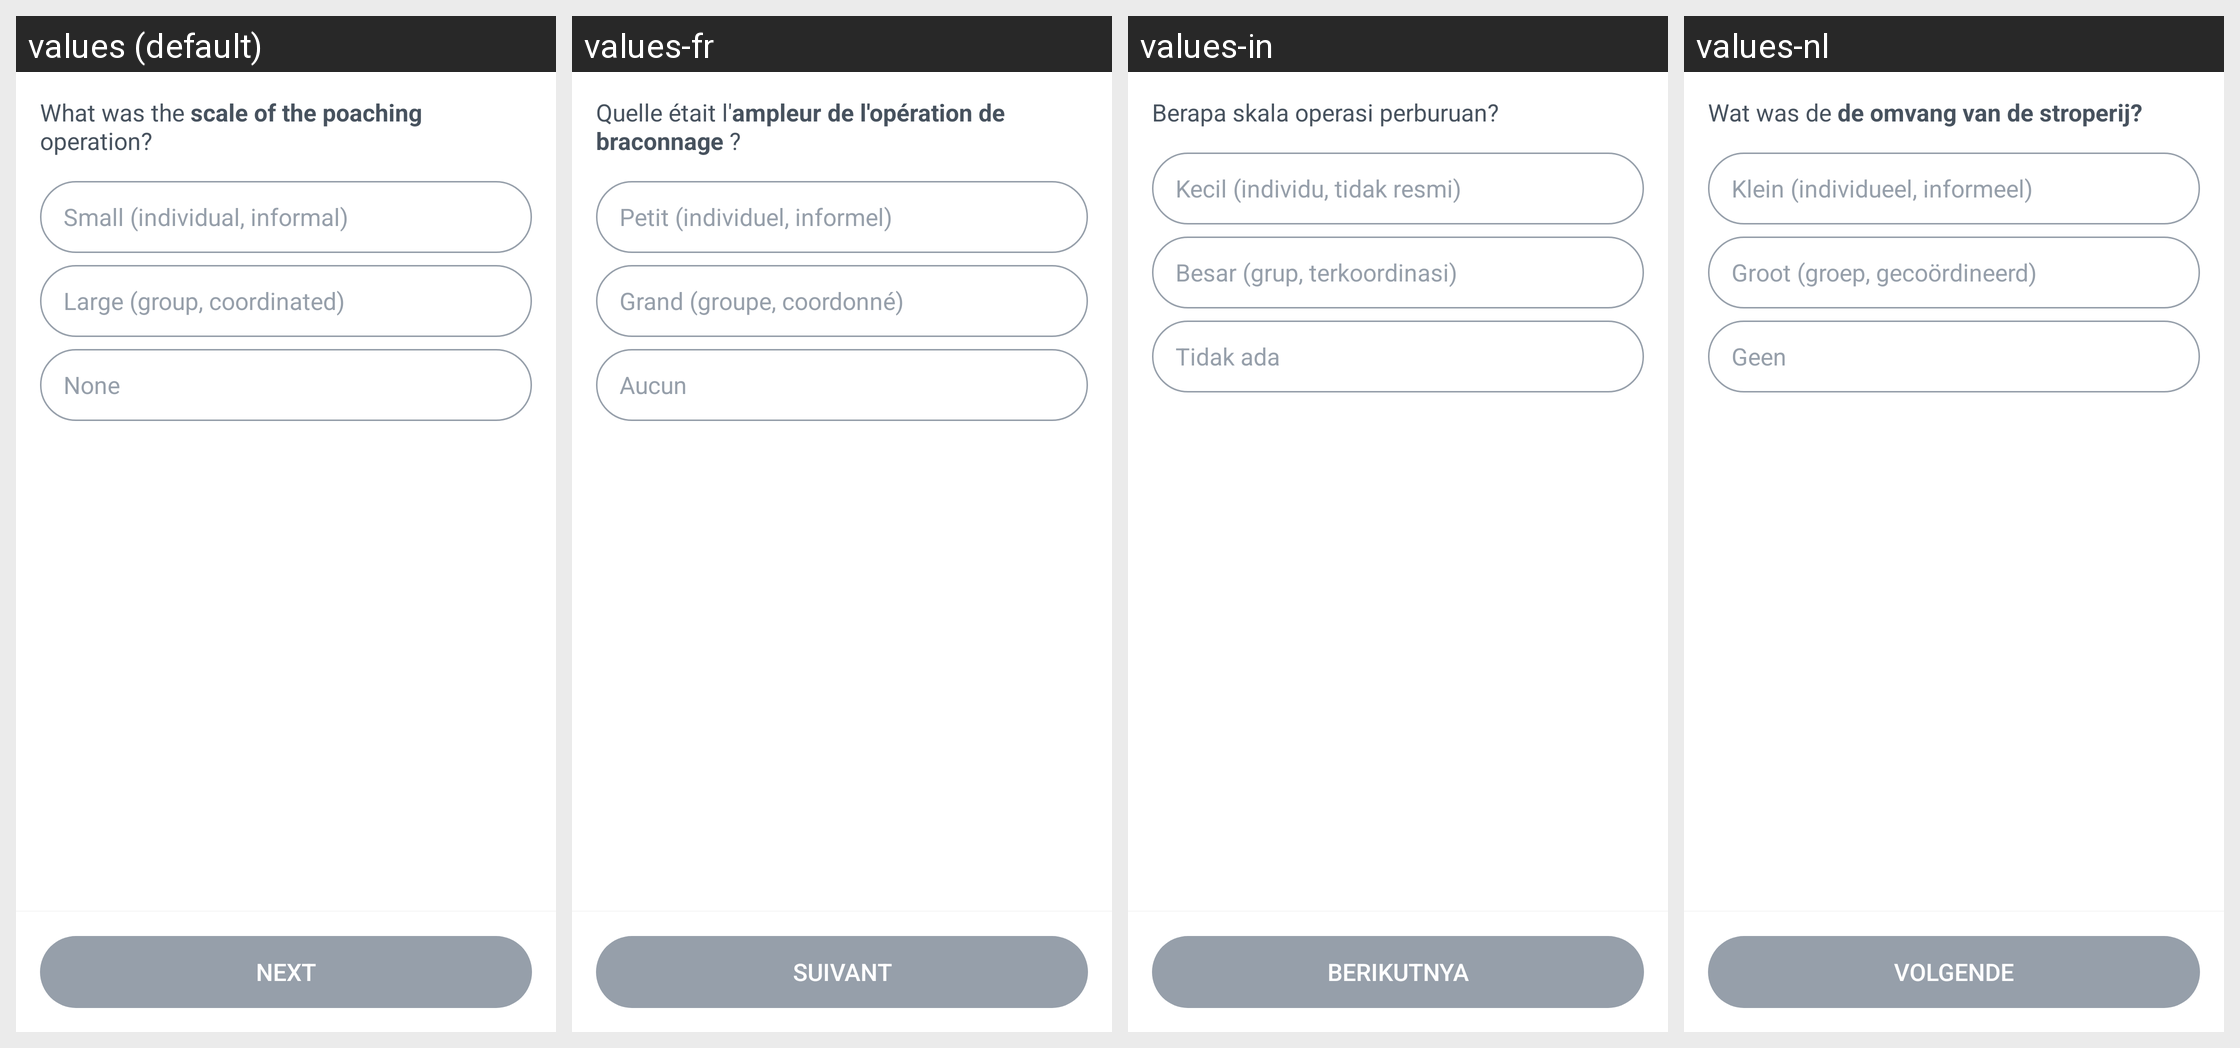

Translations of the strings shown on this Android screen, per locale in the grid:
Android screen res/layout/fragment_poaching_scale.xml rendered under 4 locales, left to right: values (default), values-fr, values-in, values-nl. Device: Nexus 5 (rendered at 1080×1920; each locale shown at half size, 540×960, under a caption strip naming it); theme AppTheme.
Other locales in the repository, not shown: values-el, values-es, values-ms, values-pt, values-th.
Strings drawn on this screen, with the default value and each locale's value (text and hints the layout hard-codes, and strings that could not be matched under every locale, appear in the picture but are not listed):

what_scale_poaching
  values: What was the scale of the poaching operation?
  values-fr: Quelle était l'ampleur de l'opération de braconnage ?
  values-in: Berapa skala operasi perburuan?
  values-nl: Wat was de de omvang van de stroperij?

small_poaching
  values: Small (individual, informal)
  values-fr: Petit (individuel, informel)
  values-in: Kecil (individu, tidak resmi)
  values-nl: Klein (individueel, informeel)

large_poaching
  values: Large (group, coordinated)
  values-fr: Grand (groupe, coordonné)
  values-in: Besar (grup, terkoordinasi)
  values-nl: Groot (groep, gecoördineerd)

common_none
  values: None
  values-fr: Aucun
  values-in: Tidak ada
  values-nl: Geen

next
  values: Next
  values-fr: Suivant
  values-in: Berikutnya
  values-nl: Volgende
